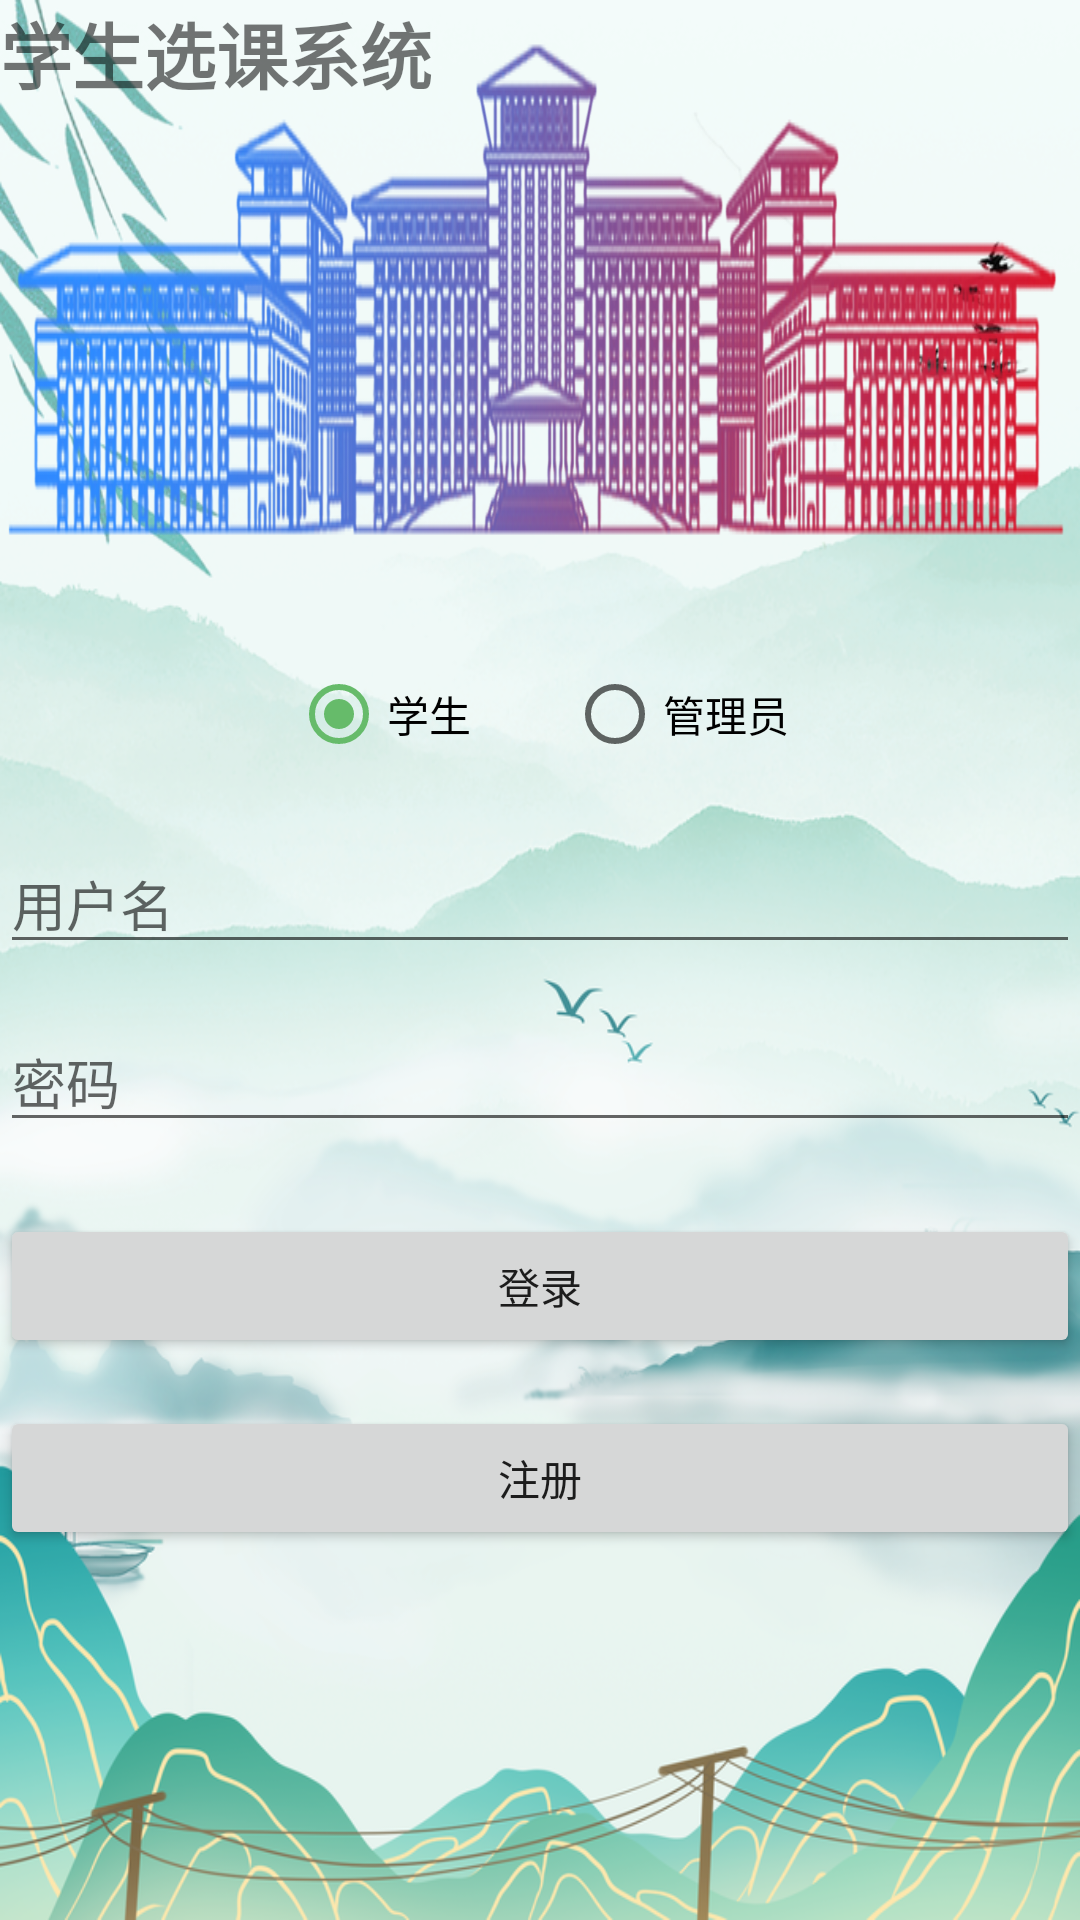

The Android layout XML behind this screen, and the referenced resources:
<!-- AndroidManifest.xml: application theme Theme.StudentManager -->
<!-- res/layout/activity_login.xml -->
<?xml version="1.0" encoding="utf-8"?>
<LinearLayout xmlns:android="http://schemas.android.com/apk/res/android"
    android:layout_width="match_parent"
    android:layout_height="match_parent"
    android:orientation="vertical"
    android:background="@drawable/bg6"
    android:scaleType="centerCrop"
    android:padding="0dp">

    <TextView
        android:layout_width="wrap_content"
        android:layout_height="wrap_content"
        android:text="学生选课系统"
        android:textSize="24sp"
        android:textStyle="bold"
        android:background="@drawable/jlu"
        android:scaleType="fitCenter"
        android:layout_marginBottom="32dp"/>


    <RadioGroup
        android:id="@+id/rg_user_type"
        android:layout_width="match_parent"
        android:layout_height="wrap_content"
        android:orientation="horizontal"
        android:gravity="center"
        android:layout_marginBottom="16dp">

        <RadioButton
            android:id="@+id/rb_student"
            android:layout_width="wrap_content"
            android:layout_height="wrap_content"
            android:text="学生"
            android:checked="true"/>

        <RadioButton
            android:id="@+id/rb_admin"
            android:layout_width="wrap_content"
            android:layout_height="wrap_content"
            android:text="管理员"
            android:layout_marginStart="32dp"/>
    </RadioGroup>

    <EditText
        android:id="@+id/et_username"
        android:layout_width="match_parent"
        android:layout_height="wrap_content"
        android:hint="用户名"
        android:inputType="text"
        android:layout_marginBottom="16dp"/>

    <EditText
        android:id="@+id/et_password"
        android:layout_width="match_parent"
        android:layout_height="wrap_content"
        android:hint="密码"
        android:inputType="textPassword"
        android:layout_marginBottom="24dp"/>

    <Button
        android:id="@+id/btn_login"
        android:layout_width="match_parent"
        android:layout_height="wrap_content"
        android:text="登录"
        android:layout_marginBottom="16dp"/>

    <Button
        android:id="@+id/btn_register"
        android:layout_width="match_parent"
        android:layout_height="wrap_content"
        android:text="注册"/>

</LinearLayout>
<!-- resources referenced by this layout -->
<resources>
  <!-- drawable bg6: png bitmap (drawable, 451354 bytes) -->
  <!-- drawable jlu: png bitmap (drawable, 210893 bytes) -->
  <style name="Theme.StudentManager" parent="Theme.MaterialComponents.Light.NoActionBar">
          <item name="colorPrimary">@color/colorPrimary</item>
          <item name="colorPrimaryDark">@color/colorPrimaryDark</item>
          <item name="colorAccent">@color/colorAccent</item>
          <item name="android:windowBackground">@color/white</item>
          <item name="android:statusBarColor">@color/colorPrimaryDark</item>
      </style>
  <color name="colorPrimary">#4CAF50</color>
  <color name="colorPrimaryDark">#388E3C</color>
  <color name="colorAccent">#66BB6A</color>
  <color name="white">#FFFFFFFF</color>
</resources>
